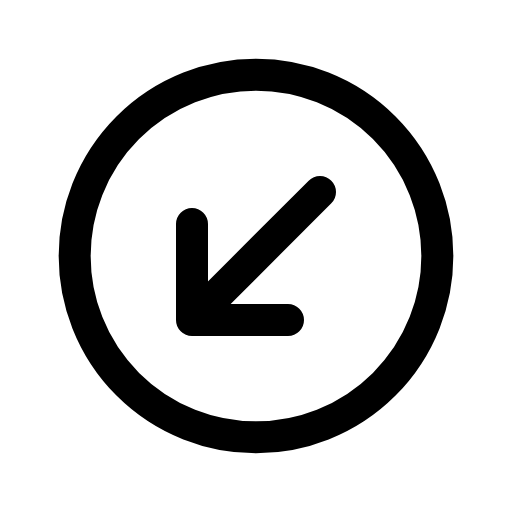
t = 0.00 s
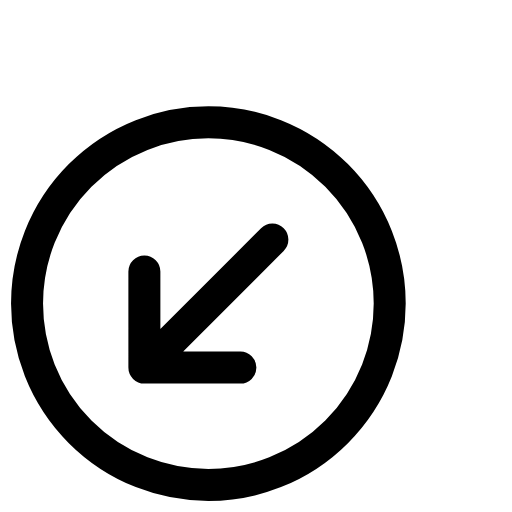
t = 0.14 s
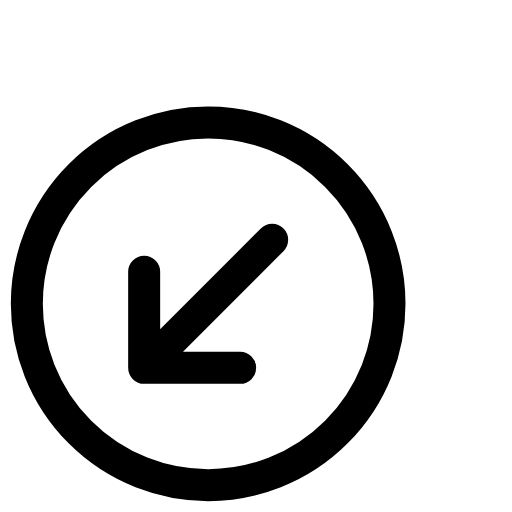
t = 0.21 s
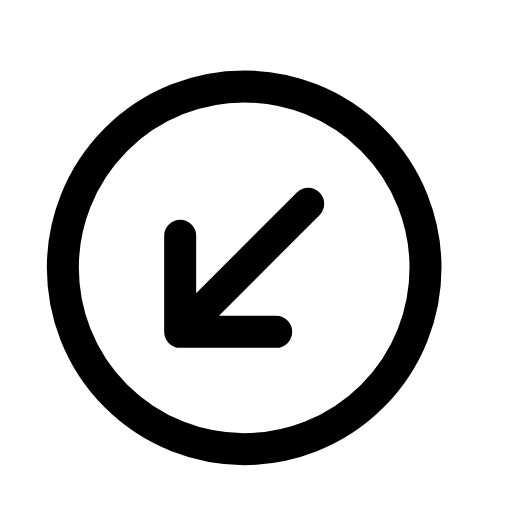
t = 0.39 s
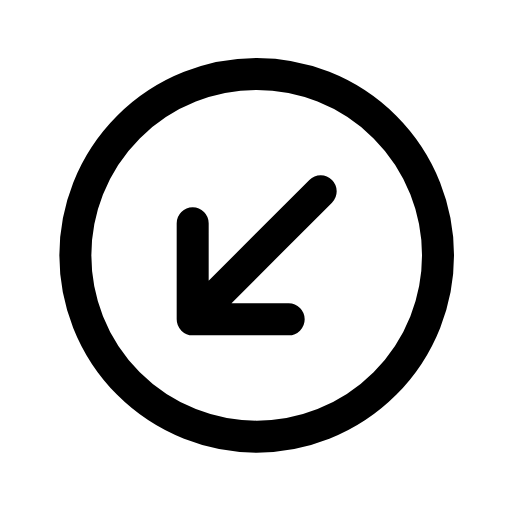
t = 0.49 s
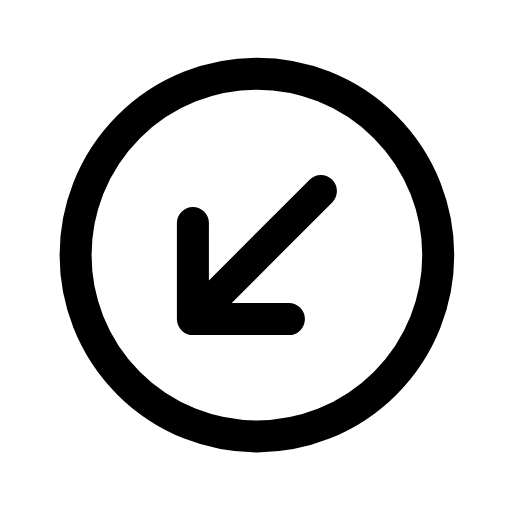
t = 0.60 s

The animated SVG that drew these frames (rendered in a browser with its animation timeline set to each time). Animation: 1 CSS @keyframes rule; one cycle of 0.70 s, repeats indefinitely.

<svg xmlns="http://www.w3.org/2000/svg" viewBox="0 0 24 24" width="24" height="24" class="rd-a-arrow-down-left-circle" data-rd-animate="hover"><style>.rd-a-arrow-down-left-circle{overflow:visible}.rd-a-arrow-down-left-circle *{transform-box:view-box}@media (prefers-reduced-motion:no-preference){.rd-a-arrow-down-left-circle[data-rd-animate="hover"]:hover .a,:hover>.rd-a-arrow-down-left-circle[data-rd-animate="parent"] .a,.rd-a-arrow-down-left-circle[data-rd-animate="play"] .a,.rd-a-arrow-down-left-circle[data-rd-animate="loop"] .a{animation:rd-arrow-down-left-circle-m calc(0.7s*var(--rd-speed,1)) cubic-bezier(.34,1.3,.5,1)}.rd-a-arrow-down-left-circle[data-rd-animate="loop"] *{animation-iteration-count:infinite!important}@keyframes rd-arrow-down-left-circle-m{0%,100%{translate:0 0}40%{translate:-2.2px 2.2px}}}</style><g fill="none" stroke="currentColor" stroke-linecap="round" stroke-linejoin="round" stroke-width="1.5"><g class="a"><circle cx="12" cy="12" r="8.5"/><path d="M15 9L9 15M9 10.5V15h4.5"/></g></g></svg>
